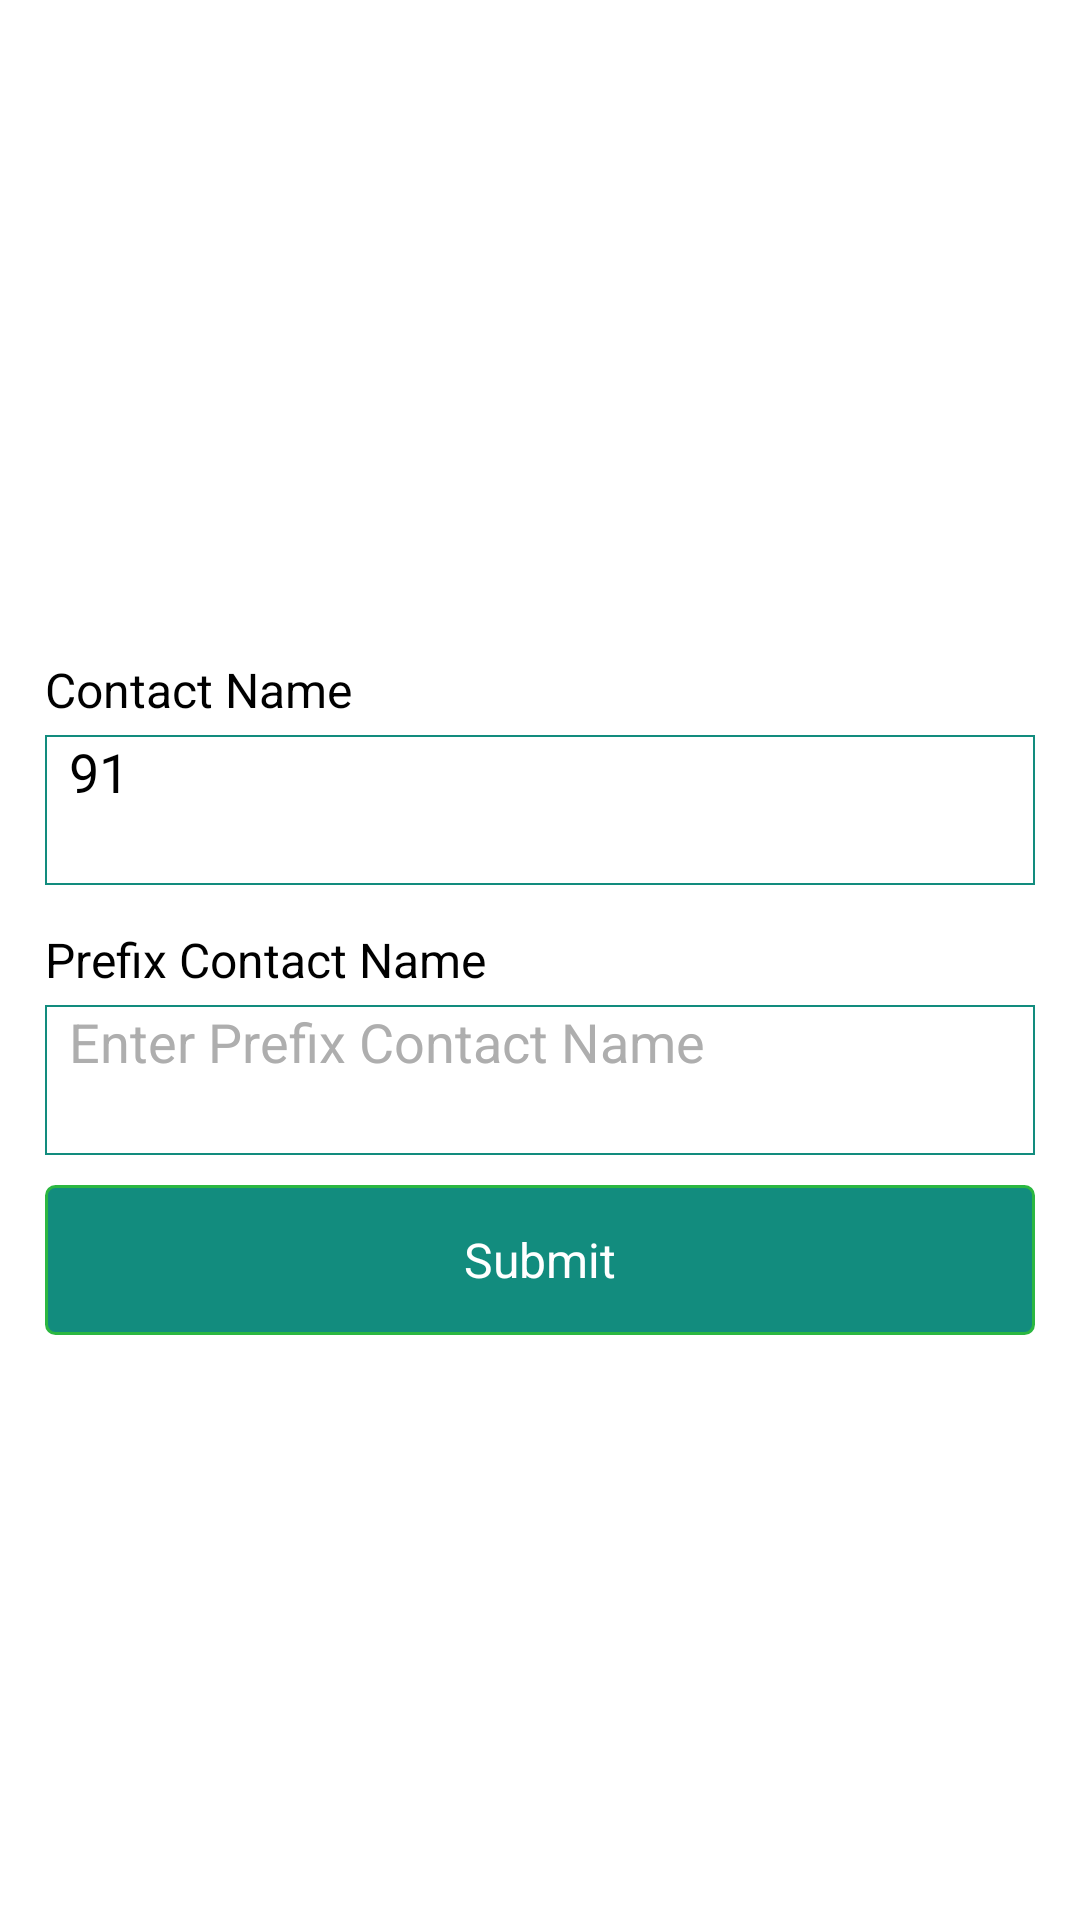

Here is an Android app screen rendered from its layout file. Give the layout XML and the strings, colors and styles it references.
<!-- AndroidManifest.xml: application theme AppTheme -->
<!-- res/layout/fragment_country.xml -->
<?xml version="1.0" encoding="utf-8"?>
<RelativeLayout xmlns:android="http://schemas.android.com/apk/res/android"
    xmlns:app="http://schemas.android.com/apk/res-auto"
    xmlns:tools="http://schemas.android.com/tools"
    android:layout_width="match_parent"
    android:gravity="center"
    android:layout_height="match_parent">

    <LinearLayout
        android:orientation="vertical"
        android:layout_width="match_parent"
        android:layout_height="wrap_content">




        <LinearLayout

            android:layout_width="match_parent"
            android:layout_height="30dp"
            android:layout_marginTop="30dp"
            android:layout_marginLeft="15dp"
            android:layout_marginRight="15dp"
            >

            <TextView
                android:layout_width="match_parent"
                android:layout_height="match_parent"
                android:gravity="center|left"
                android:textColor="#000"
                android:textSize="16dp"
                android:text="Contact Name">

            </TextView>

        </LinearLayout>

        <LinearLayout

            android:layout_width="match_parent"
            android:layout_height="wrap_content"
            android:layout_marginLeft="15dp"
            android:layout_marginRight="15dp"
            android:background="@drawable/button"
            >

                        <EditText
                            android:text="91"
                            android:gravity="top"
                            android:id="@+id/country_code"
                            android:layout_width="match_parent"
                            android:layout_height="50dp"
                            android:paddingRight="8dp"
                            android:textColor="#000"
                            android:maxLength="70"
                            android:hint="Contact Name"
                            android:textColorHint="#AEAEAE"
                            android:background="@null"
                            android:inputType="number"
                            android:maxLines="1"
                            android:layout_marginStart="8dp"
                            />


        </LinearLayout>



        <LinearLayout
            android:layout_width="match_parent"
            android:layout_height="30dp"
            android:layout_marginTop="10dp"
            android:layout_marginLeft="15dp"
            android:layout_marginRight="15dp"
            >

            <TextView
                android:layout_width="match_parent"
                android:layout_height="match_parent"
                android:gravity="center|left"
                android:textColor="#000"
                android:textSize="16dp"
                android:text="Prefix Contact Name">
            </TextView>

        </LinearLayout>

        <LinearLayout
            android:layout_width="match_parent"
            android:layout_height="wrap_content"
            android:layout_marginLeft="15dp"
            android:layout_marginRight="15dp"
            android:background="@drawable/button"
            >

            <EditText
                android:gravity="top"
                android:id="@+id/contact_prefix"
                android:layout_width="match_parent"
                android:layout_height="50dp"
                android:paddingRight="8dp"
                android:textColor="#000"
                android:maxLength="70"
                android:hint="Enter Prefix Contact Name"
                android:textColorHint="#AEAEAE"
                android:background="@null"
                android:inputType="text"
                android:maxLines="1"
                android:layout_marginStart="8dp"
                />


        </LinearLayout>



        <LinearLayout
            android:layout_width="match_parent"
            android:layout_height="10dp"
            android:layout_marginLeft="15dp"
            android:layout_marginRight="15dp"
            >

        </LinearLayout>

        <LinearLayout
            android:layout_width="match_parent"
            android:layout_height="50dp"
            android:layout_marginLeft="15dp"
            android:layout_marginRight="15dp"
            android:layout_marginBottom="10dp"
            android:orientation="horizontal"
            >

            <TextView
                android:layout_width="match_parent"
                android:layout_height="match_parent"

                android:gravity="center"
                android:background="@drawable/backgroundtextviewcolour"
                android:text="Submit"
                android:id="@+id/Addcountry_submit"
                android:textColor="#fff"
                android:textSize="16dp" />

            <TextView
                android:layout_width="0dp"
                android:layout_height="match_parent"
                android:layout_weight="1"
                android:gravity="center"
                android:visibility="gone"
                android:layout_marginLeft="3dp"
                android:background="@drawable/backgroundtextviewcolour"
                android:text="Cancel"
                android:id="@+id/AddPromoCode_Cancel"
                android:textColor="#fff"
                android:textSize="16dp" />

            <TextView
                android:layout_width="0dp"
                android:layout_height="match_parent"
                android:layout_weight="1" />

        </LinearLayout>



    </LinearLayout>


</RelativeLayout>
<!-- resources referenced by this layout -->
<resources>
  <!-- drawable backgroundtextviewcolour (drawable-v24) -->
  <?xml version="1.0" encoding="utf-8"?>
  <shape xmlns:android="http://schemas.android.com/apk/res/android"
      android:shape="rectangle">
  
      <gradient
  
          android:gradientRadius="30dp"
          android:type="radial"
          />
  
      <corners android:radius="3dp" />
      <solid android:color="@color/colorPrimary" />
      <stroke
          android:width="1dp"
          android:color="#2bb741" />
  
  </shape>
  <!-- drawable button (drawable-v24) -->
  <?xml version="1.0" encoding="utf-8"?>
  <layer-list xmlns:android="http://schemas.android.com/apk/res/android">
      <item>
          <shape>
              <corners android:radius="0dp"/>
              <solid android:color="#ffffff" />
              <stroke android:width="0.5dp" android:color="@color/colorPrimary" />
          </shape>
      </item>
  </layer-list>
  <color name="colorPrimary">#128c7e</color>
</resources>
